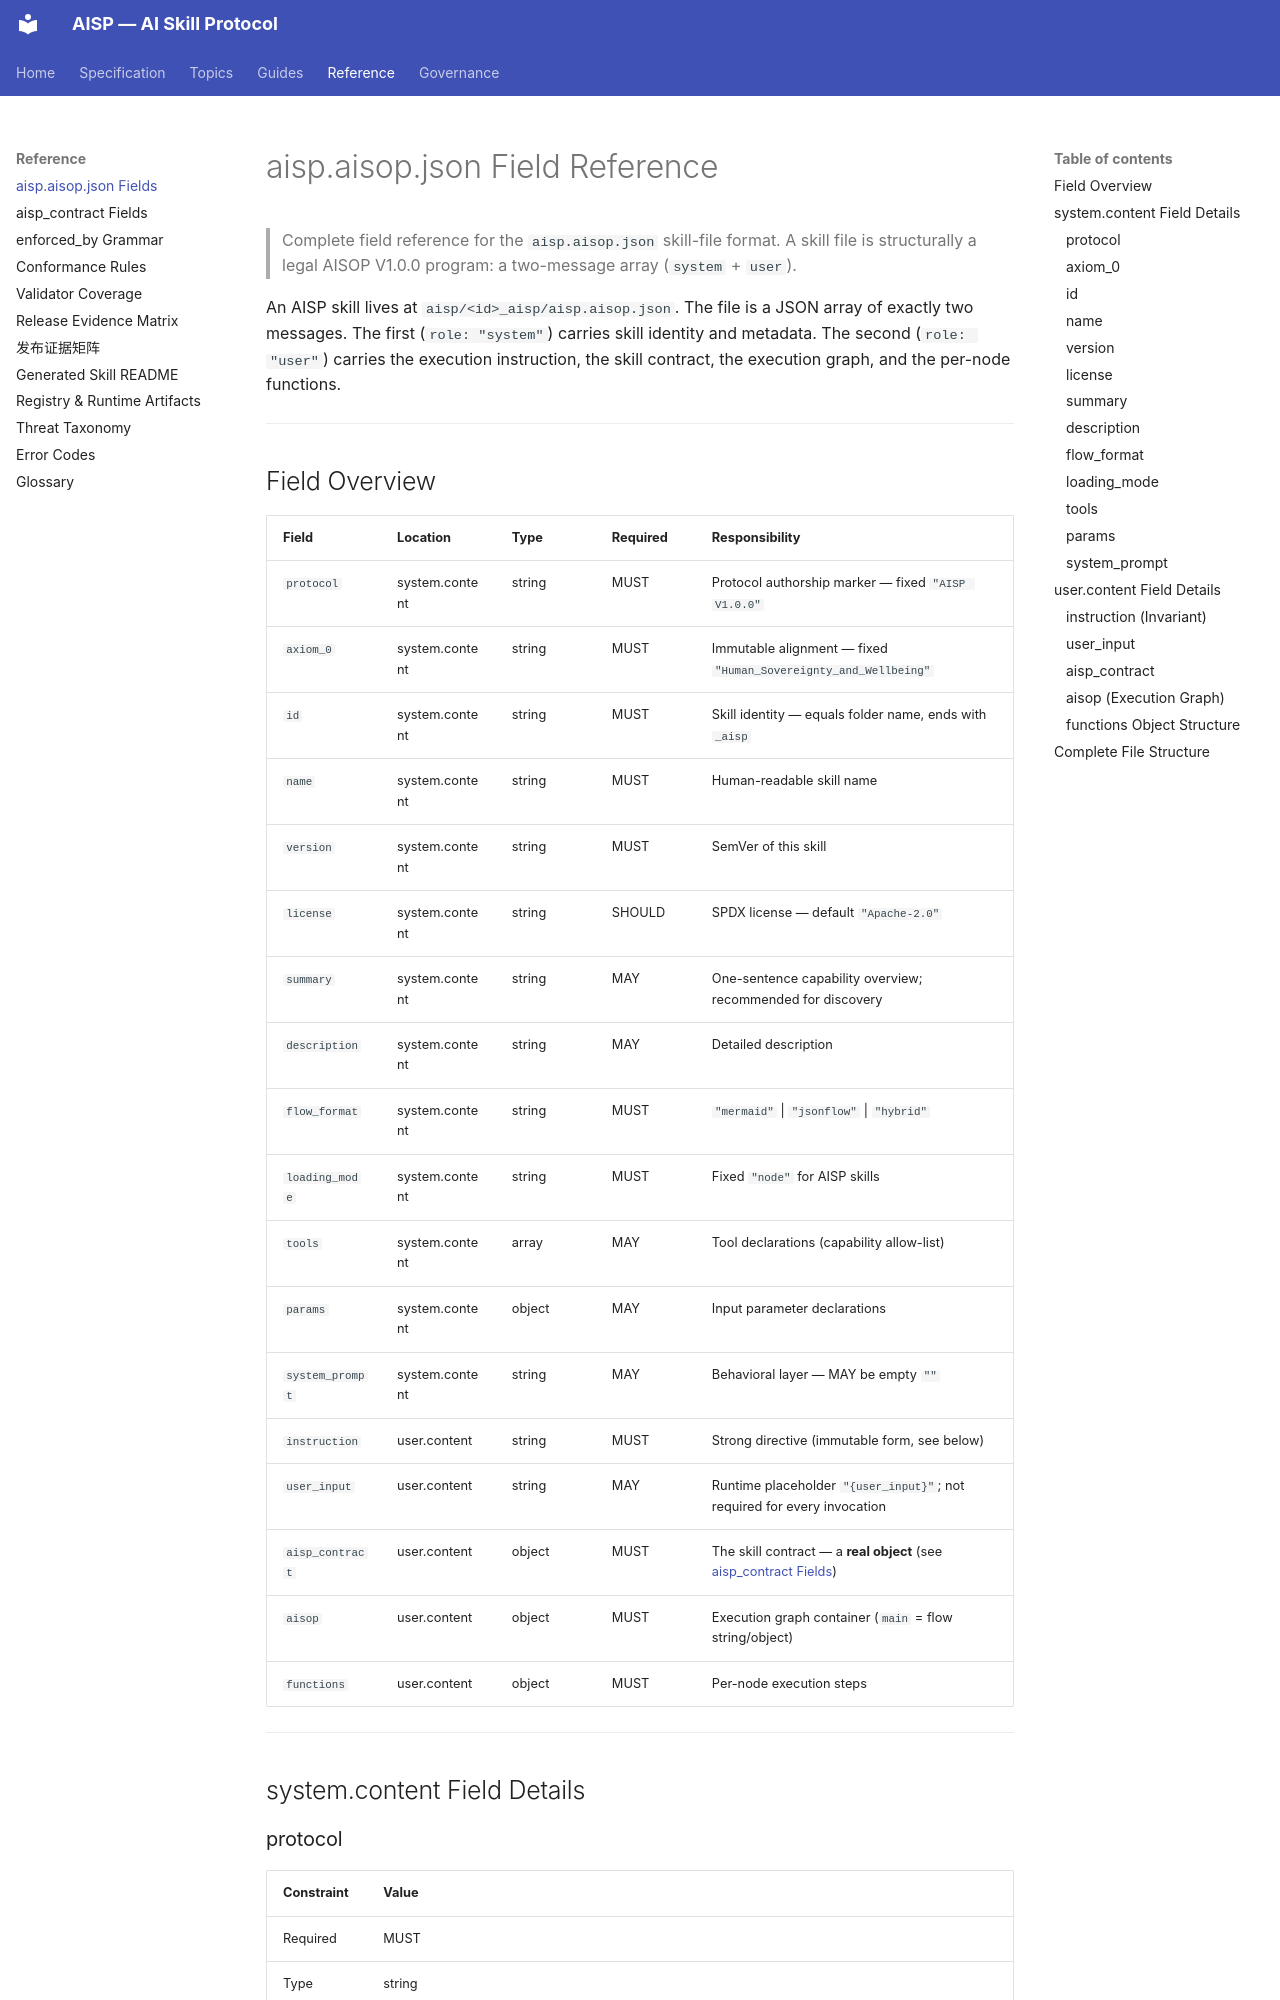

repository: AIXP-Labs/AISP · page: reference/aisp-fields/index.html · generator: mkdocs

# aisp.aisop.json Field Reference

> Complete field reference for the `aisp.aisop.json` skill-file format.
> A skill file is structurally a legal AISOP V1.0.0 program: a two-message array (`system` + `user`).

An AISP skill lives at `aisp/<id>_aisp/aisp.aisop.json`. The file is a JSON array of exactly two messages. The first (`role: "system"`) carries skill identity and metadata. The second (`role: "user"`) carries the execution instruction, the skill contract, the execution graph, and the per-node functions.

---

## Field Overview

| Field | Location | Type | Required | Responsibility |
|-------|----------|------|----------|----------------|
| `protocol` | system.content | string | MUST | Protocol authorship marker — fixed `"AISP V1.0.0"` |
| `axiom_0` | system.content | string | MUST | Immutable alignment — fixed `"Human_Sovereignty_and_Wellbeing"` |
| `id` | system.content | string | MUST | Skill identity — equals folder name, ends with `_aisp` |
| `name` | system.content | string | MUST | Human-readable skill name |
| `version` | system.content | string | MUST | SemVer of this skill |
| `license` | system.content | string | SHOULD | SPDX license — default `"Apache-2.0"` |
| `summary` | system.content | string | MAY | One-sentence capability overview; recommended for discovery |
| `description` | system.content | string | MAY | Detailed description |
| `flow_format` | system.content | string | MUST | `"mermaid"` \| `"jsonflow"` \| `"hybrid"` |
| `loading_mode` | system.content | string | MUST | Fixed `"node"` for AISP skills |
| `tools` | system.content | array | MAY | Tool declarations (capability allow-list) |
| `params` | system.content | object | MAY | Input parameter declarations |
| `system_prompt` | system.content | string | MAY | Behavioral layer — MAY be empty `""` |
| `instruction` | user.content | string | MUST | Strong directive (immutable form, see below) |
| `user_input` | user.content | string | MAY | Runtime placeholder `"{user_input}"`; not required for every invocation |
| `aisp_contract` | user.content | object | MUST | The skill contract — a **real object** (see [aisp_contract Fields](aisp_contract-fields.md)) |
| `aisop` | user.content | object | MUST | Execution graph container (`main` = flow string/object) |
| `functions` | user.content | object | MUST | Per-node execution steps |

---

## system.content Field Details
